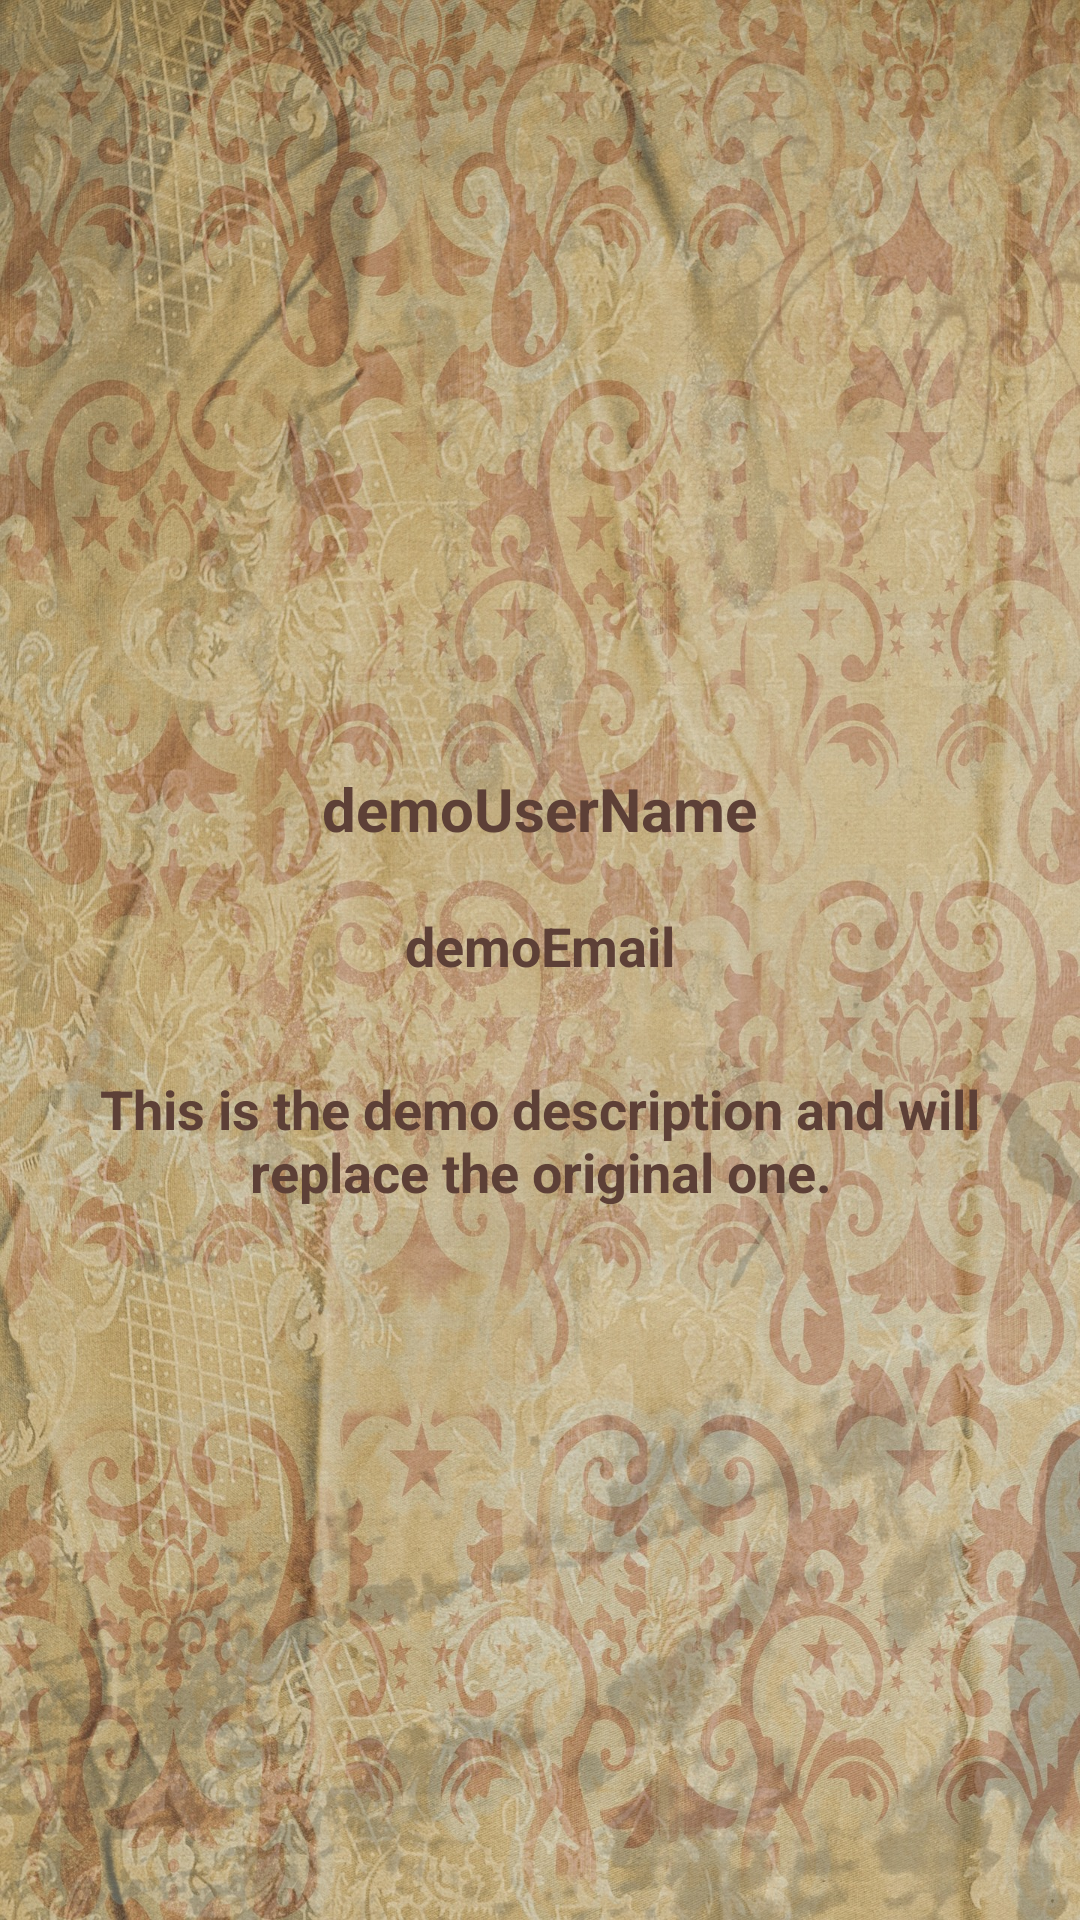

Write the Android layout XML for this screen, with the resource values it uses.
<!-- AndroidManifest.xml: application theme AppTheme -->
<!-- res/layout/activity_details.xml -->
<?xml version="1.0" encoding="utf-8"?>
<RelativeLayout xmlns:android="http://schemas.android.com/apk/res/android"
    android:layout_width="match_parent"
    android:layout_height="match_parent"
    xmlns:tools="http://schemas.android.com/tools"
    android:background="@drawable/paper_vintage">

    <android.support.v7.widget.Toolbar
        android:id="@+id/toolbar"
        android:layout_width="match_parent"
        android:layout_height="?android:attr/actionBarSize"
        android:background="@android:color/transparent" />

    <ImageView
        android:layout_below="@id/toolbar"
        android:layout_width="150dp"
        android:layout_height="150dp"
        android:layout_marginTop="20dp"
        android:layout_centerHorizontal="true"
        android:id="@+id/imageView" />

    <TextView
        android:id="@+id/demoUserName"
        android:layout_width="wrap_content"
        android:layout_height="wrap_content"
        android:layout_below="@id/imageView"
        android:layout_centerHorizontal="true"
        android:layout_marginTop="20dp"
        android:padding="10dp"
        android:textSize="20sp"
        android:textStyle="bold"
        android:text="@string/label_details_username" />

    <TextView
        android:id="@+id/demoEmail"
        android:layout_width="wrap_content"
        android:layout_height="wrap_content"
        android:layout_below="@id/demoUserName"
        android:layout_marginTop="5dp"
        android:textSize="18sp"
        android:padding="5dp"
        android:textStyle="bold"
        android:layout_centerHorizontal="true"
        android:text="@string/label_details_email" />

    <TextView
        android:id="@+id/demoAbout"
        android:layout_width="wrap_content"
        android:layout_height="wrap_content"
        android:layout_below="@id/demoEmail"
        android:layout_marginTop="15dp"
        android:textSize="18sp"
        android:padding="10dp"
        android:textStyle="bold"
        android:gravity="center"
        android:layout_centerHorizontal="true"
        android:text="@string/label_desc" />

    <ProgressBar
        android:id="@+id/pb_loading_indicator"
        android:layout_height="48dp"
        android:layout_width="48dp"
        android:layout_gravity="center"
        android:visibility="invisible"
        android:layout_centerHorizontal="true"
        android:layout_centerVertical="true" />

</RelativeLayout>
<!-- resources referenced by this layout -->
<resources>
  <!-- drawable paper_vintage: jpg bitmap (drawable, 849594 bytes) -->
  <string name="label_desc">This is the demo description and will replace the original one.</string>
  <string name="label_details_email">demoEmail</string>
  <string name="label_details_username">demoUserName</string>
  <style name="AppTheme" parent="Theme.AppCompat.Light.NoActionBar">
          <item name="colorPrimary">@android:color/white</item>
          <item name="colorPrimaryDark">@android:color/black</item>
          <item name="colorAccent">@color/colorAccent</item>
          <item name="android:textColor">@color/colorText</item>
  
          <item name="android:background">@null</item>
      </style>
  <color name="colorAccent">#FF5722</color>
  <color name="colorText">#5D4037</color>
</resources>
